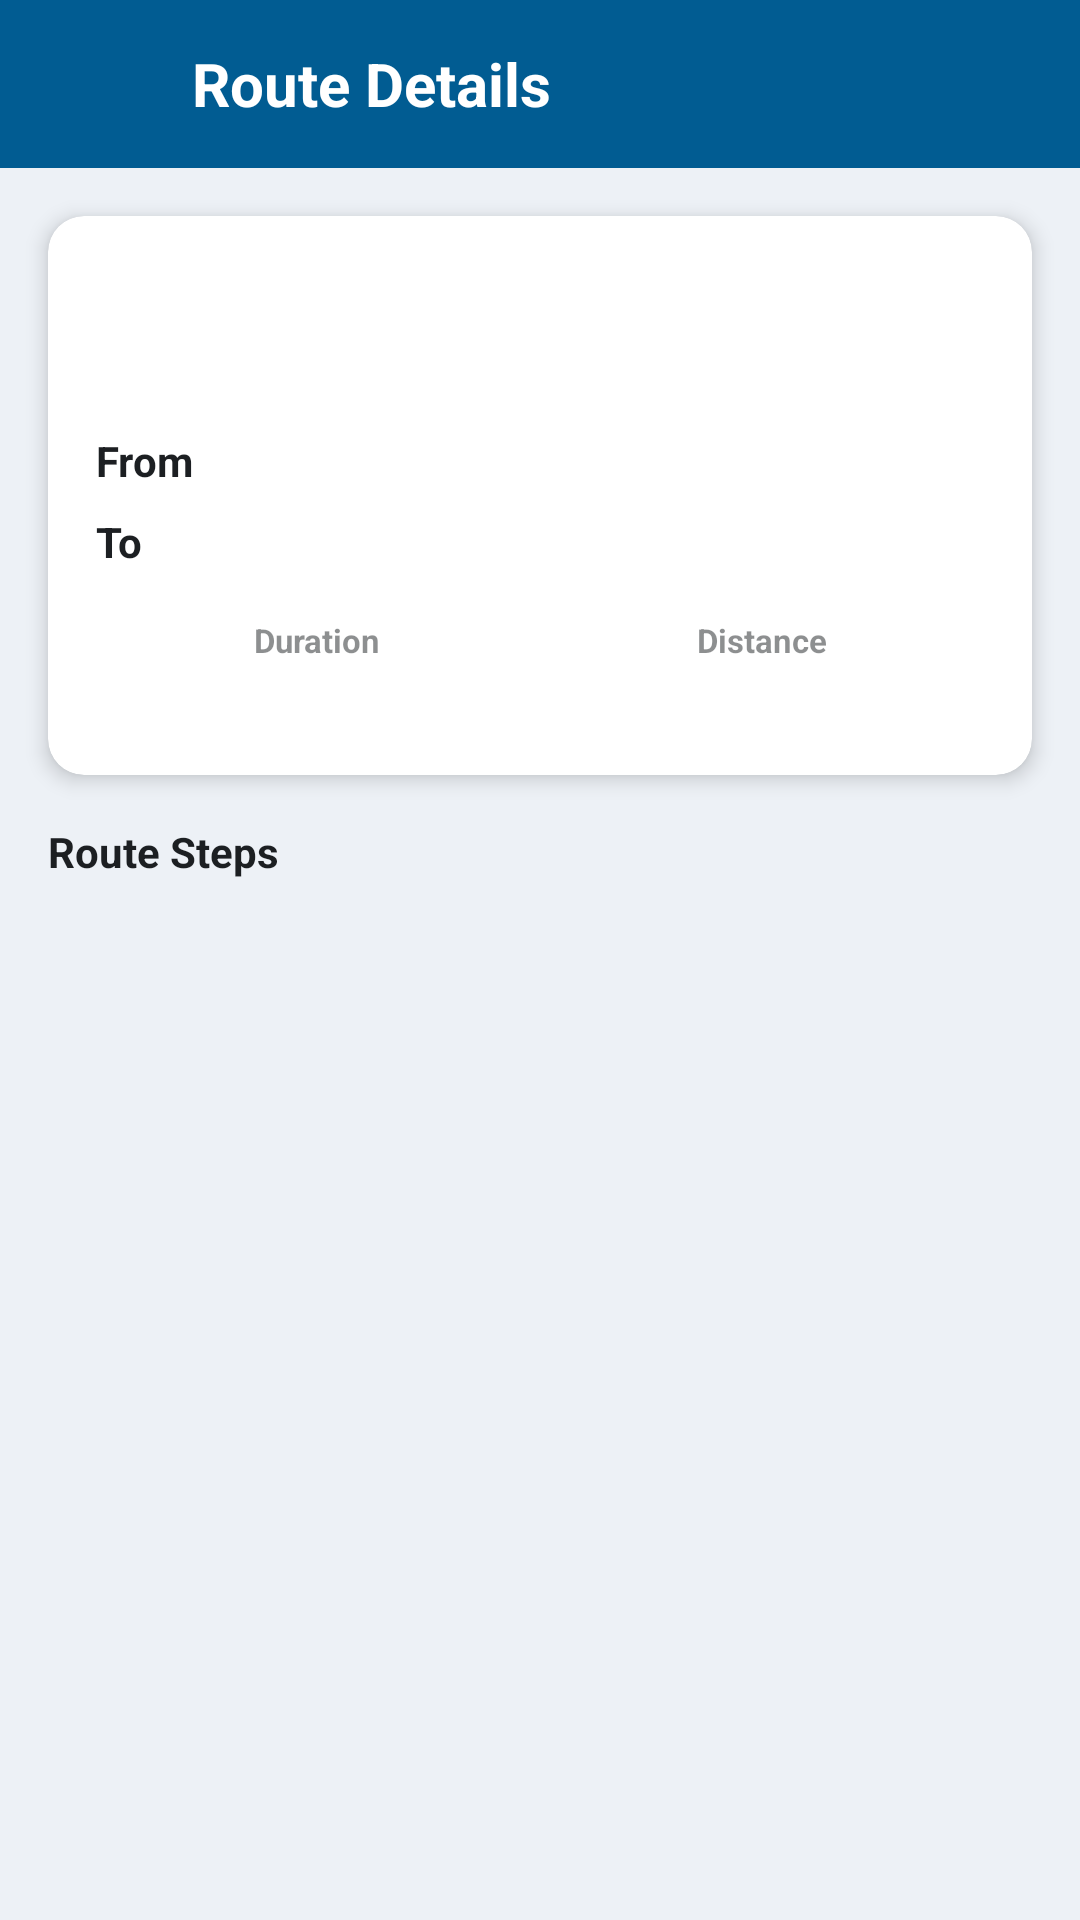

Reconstruct the res/layout file that produces this screen, plus the resources it refers to.
<!-- AndroidManifest.xml: activity theme Theme.RijekaBusApp -->
<!-- res/layout/activity_route_detail.xml -->
<?xml version="1.0" encoding="utf-8"?>
<androidx.constraintlayout.widget.ConstraintLayout xmlns:android="http://schemas.android.com/apk/res/android"
    xmlns:app="http://schemas.android.com/apk/res-auto"
    xmlns:tools="http://schemas.android.com/tools"
    android:layout_width="match_parent"
    android:layout_height="match_parent"
    tools:context=".RouteDetailActivity">

    <androidx.appcompat.widget.Toolbar
        android:id="@+id/toolbar"
        android:layout_width="match_parent"
        android:layout_height="?actionBarSize"
        android:background="@color/color_primary"
        app:layout_constraintStart_toStartOf="parent"
        app:layout_constraintTop_toTopOf="parent">

        <ImageView
            android:id="@+id/ivBack"
            android:layout_width="32dp"
            android:layout_height="32dp"
            android:layout_marginStart="16dp"
            android:src="@drawable/ic_back" />

        <TextView
            android:id="@+id/tvTitle"
            android:layout_width="match_parent"
            android:layout_height="match_parent"
            android:layout_marginStart="16dp"
            android:gravity="center_vertical"
            android:text="@string/route_details"
            android:textAppearance="@style/HeadlineMediumNLv1Center"
            android:textColor="@color/white" />

    </androidx.appcompat.widget.Toolbar>

    <androidx.cardview.widget.CardView
        android:id="@+id/cardSummary"
        android:layout_width="match_parent"
        android:layout_height="wrap_content"
        android:layout_margin="16dp"
        app:cardCornerRadius="12dp"
        app:cardElevation="4dp"
        app:layout_constraintTop_toBottomOf="@id/toolbar">

        <androidx.constraintlayout.widget.ConstraintLayout
            android:layout_width="match_parent"
            android:layout_height="wrap_content"
            android:padding="16dp">

            <ImageView
                android:id="@+id/ivRouteType"
                android:layout_width="48dp"
                android:layout_height="48dp"
                android:src="@drawable/ic_bus"
                app:layout_constraintStart_toStartOf="parent"
                app:layout_constraintTop_toTopOf="parent" />

            <TextView
                android:id="@+id/tvDate"
                android:layout_width="0dp"
                android:layout_height="wrap_content"
                android:layout_marginStart="16dp"
                android:textAppearance="@style/BodyLargeNLv1Left"
                android:textStyle="bold"
                app:layout_constraintEnd_toEndOf="parent"
                app:layout_constraintStart_toEndOf="@id/ivRouteType"
                app:layout_constraintTop_toTopOf="parent"
                tools:text="TUESDAY, 19 OCT 2023" />

            <TextView
                android:id="@+id/originLabel"
                android:layout_width="wrap_content"
                android:layout_height="wrap_content"
                android:layout_marginTop="8dp"
                android:text="@string/from"
                android:textAppearance="@style/BodyMediumNLv1Left"
                android:textStyle="bold"
                app:layout_constraintStart_toStartOf="parent"
                app:layout_constraintTop_toBottomOf="@id/ivRouteType" />

            <TextView
                android:id="@+id/tvOrigin"
                android:layout_width="0dp"
                android:layout_height="wrap_content"
                android:layout_marginStart="8dp"
                android:textAppearance="@style/BodyMediumNLv1Left"
                app:layout_constraintEnd_toEndOf="parent"
                app:layout_constraintStart_toEndOf="@id/originLabel"
                app:layout_constraintTop_toTopOf="@id/originLabel"
                tools:text="Rijeka, Croatia" />

            <TextView
                android:id="@+id/destinationLabel"
                android:layout_width="wrap_content"
                android:layout_height="wrap_content"
                android:layout_marginTop="8dp"
                android:text="@string/to"
                android:textAppearance="@style/BodyMediumNLv1Left"
                android:textStyle="bold"
                app:layout_constraintStart_toStartOf="parent"
                app:layout_constraintTop_toBottomOf="@id/tvOrigin" />

            <TextView
                android:id="@+id/tvDestination"
                android:layout_width="0dp"
                android:layout_height="wrap_content"
                android:layout_marginStart="8dp"
                android:textAppearance="@style/BodyMediumNLv1Left"
                app:layout_constraintEnd_toEndOf="parent"
                app:layout_constraintStart_toEndOf="@id/destinationLabel"
                app:layout_constraintTop_toTopOf="@id/destinationLabel"
                tools:text="Opatija, Croatia" />

            <LinearLayout
                android:layout_width="match_parent"
                android:layout_height="wrap_content"
                android:layout_marginTop="16dp"
                android:orientation="horizontal"
                app:layout_constraintTop_toBottomOf="@id/tvDestination">

                <LinearLayout
                    android:layout_width="0dp"
                    android:layout_height="wrap_content"
                    android:layout_weight="1"
                    android:gravity="center"
                    android:orientation="vertical">

                    <TextView
                        android:layout_width="wrap_content"
                        android:layout_height="wrap_content"
                        android:text="@string/duration"
                        android:textAppearance="@style/BodySmallNLv1Left"
                        android:gravity="center"/>

                    <TextView
                        android:id="@+id/tvDuration"
                        android:layout_width="wrap_content"
                        android:layout_height="wrap_content"
                        android:textAppearance="@style/BodyLargeNLv1Center"
                        android:textStyle="bold"
                        tools:text="45 mins" />
                </LinearLayout>

                <LinearLayout
                    android:layout_width="0dp"
                    android:layout_height="wrap_content"
                    android:layout_weight="1"
                    android:gravity="center"
                    android:orientation="vertical">

                    <TextView
                        android:layout_width="wrap_content"
                        android:layout_height="wrap_content"
                        android:text="@string/distance"
                        android:gravity="center"
                        android:textAppearance="@style/BodySmallNLv1Left" />

                    <TextView
                        android:id="@+id/tvDistance"
                        android:layout_width="wrap_content"
                        android:layout_height="wrap_content"
                        android:textAppearance="@style/BodyLargeNLv1Center"
                        android:textStyle="bold"
                        tools:text="5.2 km" />
                </LinearLayout>
            </LinearLayout>

        </androidx.constraintlayout.widget.ConstraintLayout>
    </androidx.cardview.widget.CardView>

    <TextView
        android:id="@+id/tvStepsTitle"
        android:layout_width="match_parent"
        android:layout_height="wrap_content"
        android:layout_marginHorizontal="16dp"
        android:layout_marginTop="16dp"
        android:text="@string/route_steps"
        android:textAppearance="@style/HeadlineSmallNLv1Left"
        app:layout_constraintTop_toBottomOf="@id/cardSummary" />

    <androidx.recyclerview.widget.RecyclerView
        android:id="@+id/rvSteps"
        android:layout_width="match_parent"
        android:layout_height="0dp"
        android:layout_marginTop="8dp"
        android:clipToPadding="false"
        android:padding="8dp"
        app:layout_constraintBottom_toBottomOf="parent"
        app:layout_constraintTop_toBottomOf="@id/tvStepsTitle"
        tools:listitem="@layout/route_walk_item_view" />

</androidx.constraintlayout.widget.ConstraintLayout>
<!-- res/layout/route_walk_item_view.xml (included above) -->
<?xml version="1.0" encoding="utf-8"?>
<androidx.constraintlayout.widget.ConstraintLayout xmlns:android="http://schemas.android.com/apk/res/android"
    xmlns:app="http://schemas.android.com/apk/res-auto"
    android:layout_width="match_parent"
    android:background="@drawable/background_bottom_stroke"
    android:layout_height="wrap_content">

    <ImageView
        android:id="@+id/iv_mode"
        android:layout_width="wrap_content"
        android:layout_height="wrap_content"
        android:src="@drawable/ic_walk"
        android:layout_marginStart="32dp"
        app:layout_constraintBottom_toBottomOf="parent"
        app:layout_constraintStart_toStartOf="parent"
        app:layout_constraintTop_toTopOf="parent"
        app:tint="@color/color_secondary" />

    <TextView
        android:id="@+id/duration_label"
        android:layout_width="wrap_content"
        android:layout_height="wrap_content"
        android:layout_marginTop="16dp"
        android:textColor="@color/color_secondary"
        android:text="@string/duration"
        android:textAppearance="@style/BodyLargeNLv2Center"
        app:layout_constraintEnd_toStartOf="@id/distance_label"
        app:layout_constraintStart_toEndOf="@id/iv_mode"
        app:layout_constraintTop_toTopOf="parent" />

    <TextView
        android:id="@+id/duration"
        android:layout_width="wrap_content"
        android:layout_height="wrap_content"
        android:layout_marginTop="8dp"
        android:layout_marginBottom="16dp"
        android:text="2 min walk"
        android:textAppearance="@style/HeadlineSmallNLv1Left"
        app:layout_constraintBottom_toBottomOf="parent"
        app:layout_constraintEnd_toEndOf="@id/duration_label"
        app:layout_constraintStart_toStartOf="@id/duration_label"
        app:layout_constraintTop_toBottomOf="@id/duration_label" />

    <TextView
        android:id="@+id/distance_label"
        android:layout_width="wrap_content"
        android:layout_height="wrap_content"
        android:layout_marginTop="16dp"
        android:textColor="@color/color_secondary"
        android:text="@string/distance"
        android:textAppearance="@style/BodyLargeNLv2Center"
        app:layout_constraintEnd_toEndOf="parent"
        app:layout_constraintStart_toEndOf="@id/duration_label"
        app:layout_constraintTop_toTopOf="parent" />

    <TextView
        android:id="@+id/distance"
        android:layout_width="wrap_content"
        android:layout_height="wrap_content"
        android:text="33 m"
        android:layout_marginTop="8dp"
        android:layout_marginBottom="16dp"
        android:textAppearance="@style/HeadlineSmallNLv1Left"
        app:layout_constraintEnd_toEndOf="parent"
        app:layout_constraintStart_toEndOf="@id/duration"
        app:layout_constraintTop_toBottomOf="@id/distance_label" />

</androidx.constraintlayout.widget.ConstraintLayout>
<!-- resources referenced by this layout -->
<resources>
  <color name="color_primary">#015c92</color>
  <color name="color_secondary">#2d82b5</color>
  <color name="white">#FFFFFFFF</color>
  <!-- drawable background_bottom_stroke (drawable) -->
  <layer-list xmlns:android="http://schemas.android.com/apk/res/android">
      <item android:drawable="@color/grey" />
      <item
          android:bottom="2dp"
          android:drawable="@color/white" />
  </layer-list>
  <string name="distance">Distance</string>
  <string name="duration">Duration</string>
  <string name="from">From</string>
  <string name="route_details">Route Details</string>
  <string name="route_steps">Route Steps</string>
  <string name="to">To</string>
  <style name="BodyLargeNLv1Center">
          <item name="android:gravity">center_horizontal</item>
          <item name="android:fontFamily">sans-serif</item>
          <item name="android:textStyle">normal</item>
          <item name="android:textSize">16sp</item>
          <item name="android:lineSpacingExtra">4sp</item>
          <item name="android:textColor">@color/neutrals_n_lv_1</item>
      </style>
  <style name="BodyLargeNLv1Left">
          <item name="android:fontFamily">sans-serif</item>
          <item name="android:textStyle">normal</item>
          <item name="android:textSize">16sp</item>
          <item name="android:lineSpacingExtra">4sp</item>
          <item name="android:textColor">@color/neutrals_n_lv_1</item>
      </style>
  <style name="BodyLargeNLv2Center">
          <item name="android:gravity">center_horizontal</item>
          <item name="android:fontFamily">sans-serif</item>
          <item name="android:textStyle">normal</item>
          <item name="android:textSize">16sp</item>
          <item name="android:lineSpacingExtra">4sp</item>
          <item name="android:textColor">@color/neutrals_n_lv_2</item>
      </style>
  <style name="BodyMediumNLv1Left">
          <item name="android:fontFamily">sans-serif</item>
          <item name="android:textStyle">normal</item>
          <item name="android:textSize">14sp</item>
          <item name="android:lineSpacingExtra">6sp</item>
          <item name="android:textColor">@color/neutrals_n_lv_1</item>
      </style>
  <style name="BodySmallNLv1Left">
          <item name="android:fontFamily">sans-serif</item>
          <item name="android:textStyle">bold</item>
          <item name="android:textSize">11sp</item>
          <item name="android:lineSpacingExtra">6sp</item>
          <item name="android:textColor">@color/neutrals_n_lv_2</item>
      </style>
  <style name="HeadlineMediumNLv1Center">
          <item name="android:gravity">center_horizontal</item>
          <item name="android:fontFamily">sans-serif</item>
          <item name="android:textStyle">bold</item>
          <item name="android:textSize">20sp</item>
          <item name="android:lineSpacingExtra">4sp</item>
          <item name="android:textColor">@color/neutrals_n_lv_1</item>
      </style>
  <style name="HeadlineSmallNLv1Left">
          <item name="android:fontFamily">sans-serif</item>
          <item name="android:textStyle">bold</item>
          <item name="android:textSize">14sp</item>
          <item name="android:lineSpacingExtra">6sp</item>
          <item name="android:textColor">@color/neutrals_n_lv_1</item>
      </style>
  <color name="grey">#D95C5A5A</color>
  <color name="neutrals_n_lv_1">#1c1f22</color>
  <color name="neutrals_n_lv_2">#801c1f22</color>
  <color name="color_primary_variant">#016FAD</color>
  <color name="surface_surface_0">#edf1f6</color>
  <color name="black">#FF000000</color>
  <color name="surface_surface_2">#66d4d9df</color>
  <color name="color_secondary_variant">#2970a1</color>
  <color name="surface_surface_1">#ffffff</color>
  <color name="status_error">#c7361f</color>
</resources>
